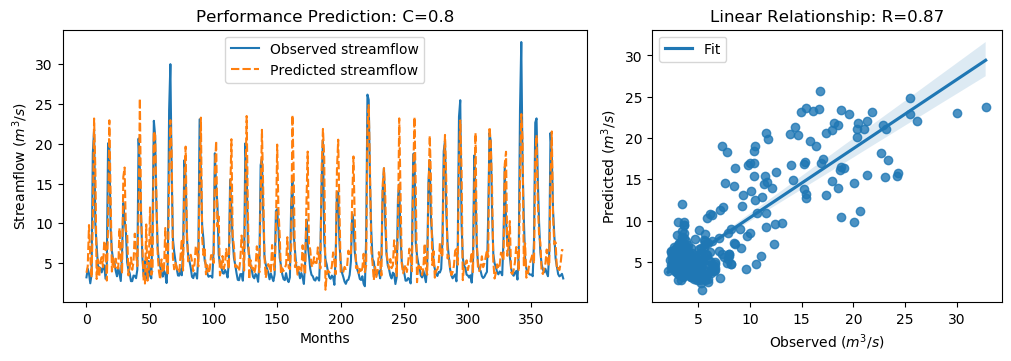

Data behind this chart, as committed beside it:
y_true, y_pred, y_true_scaled, y_pred_scaled
3.21, 3.784, -0.6243, -0.5427
4.29, 4.609, -0.4707, -0.4254
3.67, 9.785, -0.5589, 0.3105
2.46, 5.788, -0.7309, -0.2578
3.54, 3.191, -0.5773, -0.627
18.82, 10.44, 1.595, 0.4031
21.76, 23.18, 2.013, 2.215
9.83, 16.69, 0.3169, 1.292
7.16, 3.004, -0.06268, -0.6536
4.67, 5.461, -0.4167, -0.3042
4.44, 3.263, -0.4494, -0.6167
4.4, 5.24, -0.4551, -0.3357
3.83, 5.75, -0.5361, -0.2631
4.42, 4.498, -0.4522, -0.4412
4.72, 7.808, -0.4096, 0.02942
3.03, 7.104, -0.6499, -0.07061
4.87, 2.804, -0.3883, -0.682
20.07, 9.823, 1.773, 0.316
19.62, 22.95, 1.709, 2.183
9.33, 13.09, 0.2458, 0.781
6.56, 3.938, -0.148, -0.5207
5.37, 5.628, -0.3172, -0.2805
5.07, 4.441, -0.3598, -0.4492
4.02, 5.557, -0.5091, -0.2906
3.34, 4.418, -0.6058, -0.4526
4.47, 4.318, -0.4451, -0.4668
3.61, 9.421, -0.5674, 0.2588
2.75, 5.59, -0.6897, -0.2859
6.28, 3.654, -0.1878, -0.5612
12.55, 15.86, 0.7036, 1.174
10.44, 17.02, 0.4036, 1.339
9.01, 9.036, 0.2003, 0.2041
5.12, 8.91, -0.3527, 0.1861
4.16, 3.45, -0.4892, -0.5901
3.72, 4.401, -0.5518, -0.455
2.73, 5.704, -0.6925, -0.2697
2.73, 4.162, -0.6925, -0.4889
3.43, 5.153, -0.593, -0.3481
3.4, 8.697, -0.5972, 0.1558
3.1, 6.203, -0.6399, -0.1988
4.17, 4.616, -0.4878, -0.4243
20.66, 11.12, 1.857, 0.4999
16.78, 25.71, 1.305, 2.574
10.67, 10.89, 0.4363, 0.4677
5.59, 6.787, -0.2859, -0.1158
3.31, 2.792, -0.61, -0.6838
5.26, 2.427, -0.3328, -0.7355
3.05, 9.858, -0.647, 0.321
3.04, 2.788, -0.6484, -0.6843
5.26, 4.233, -0.3328, -0.4788
3.41, 12, -0.5958, 0.6248
3.07, 3.538, -0.6442, -0.5776
9.62, 4.091, 0.2871, -0.499
22.89, 21.58, 2.174, 1.988
21.04, 21.07, 1.911, 1.915
12.14, 13.9, 0.6453, 0.8955
7.0, 6.287, -0.08543, -0.1868
5.08, 3.94, -0.3584, -0.5204
4.58, 2.931, -0.4295, -0.664
3.72, 5.463, -0.5518, -0.304
... 316 more rows
